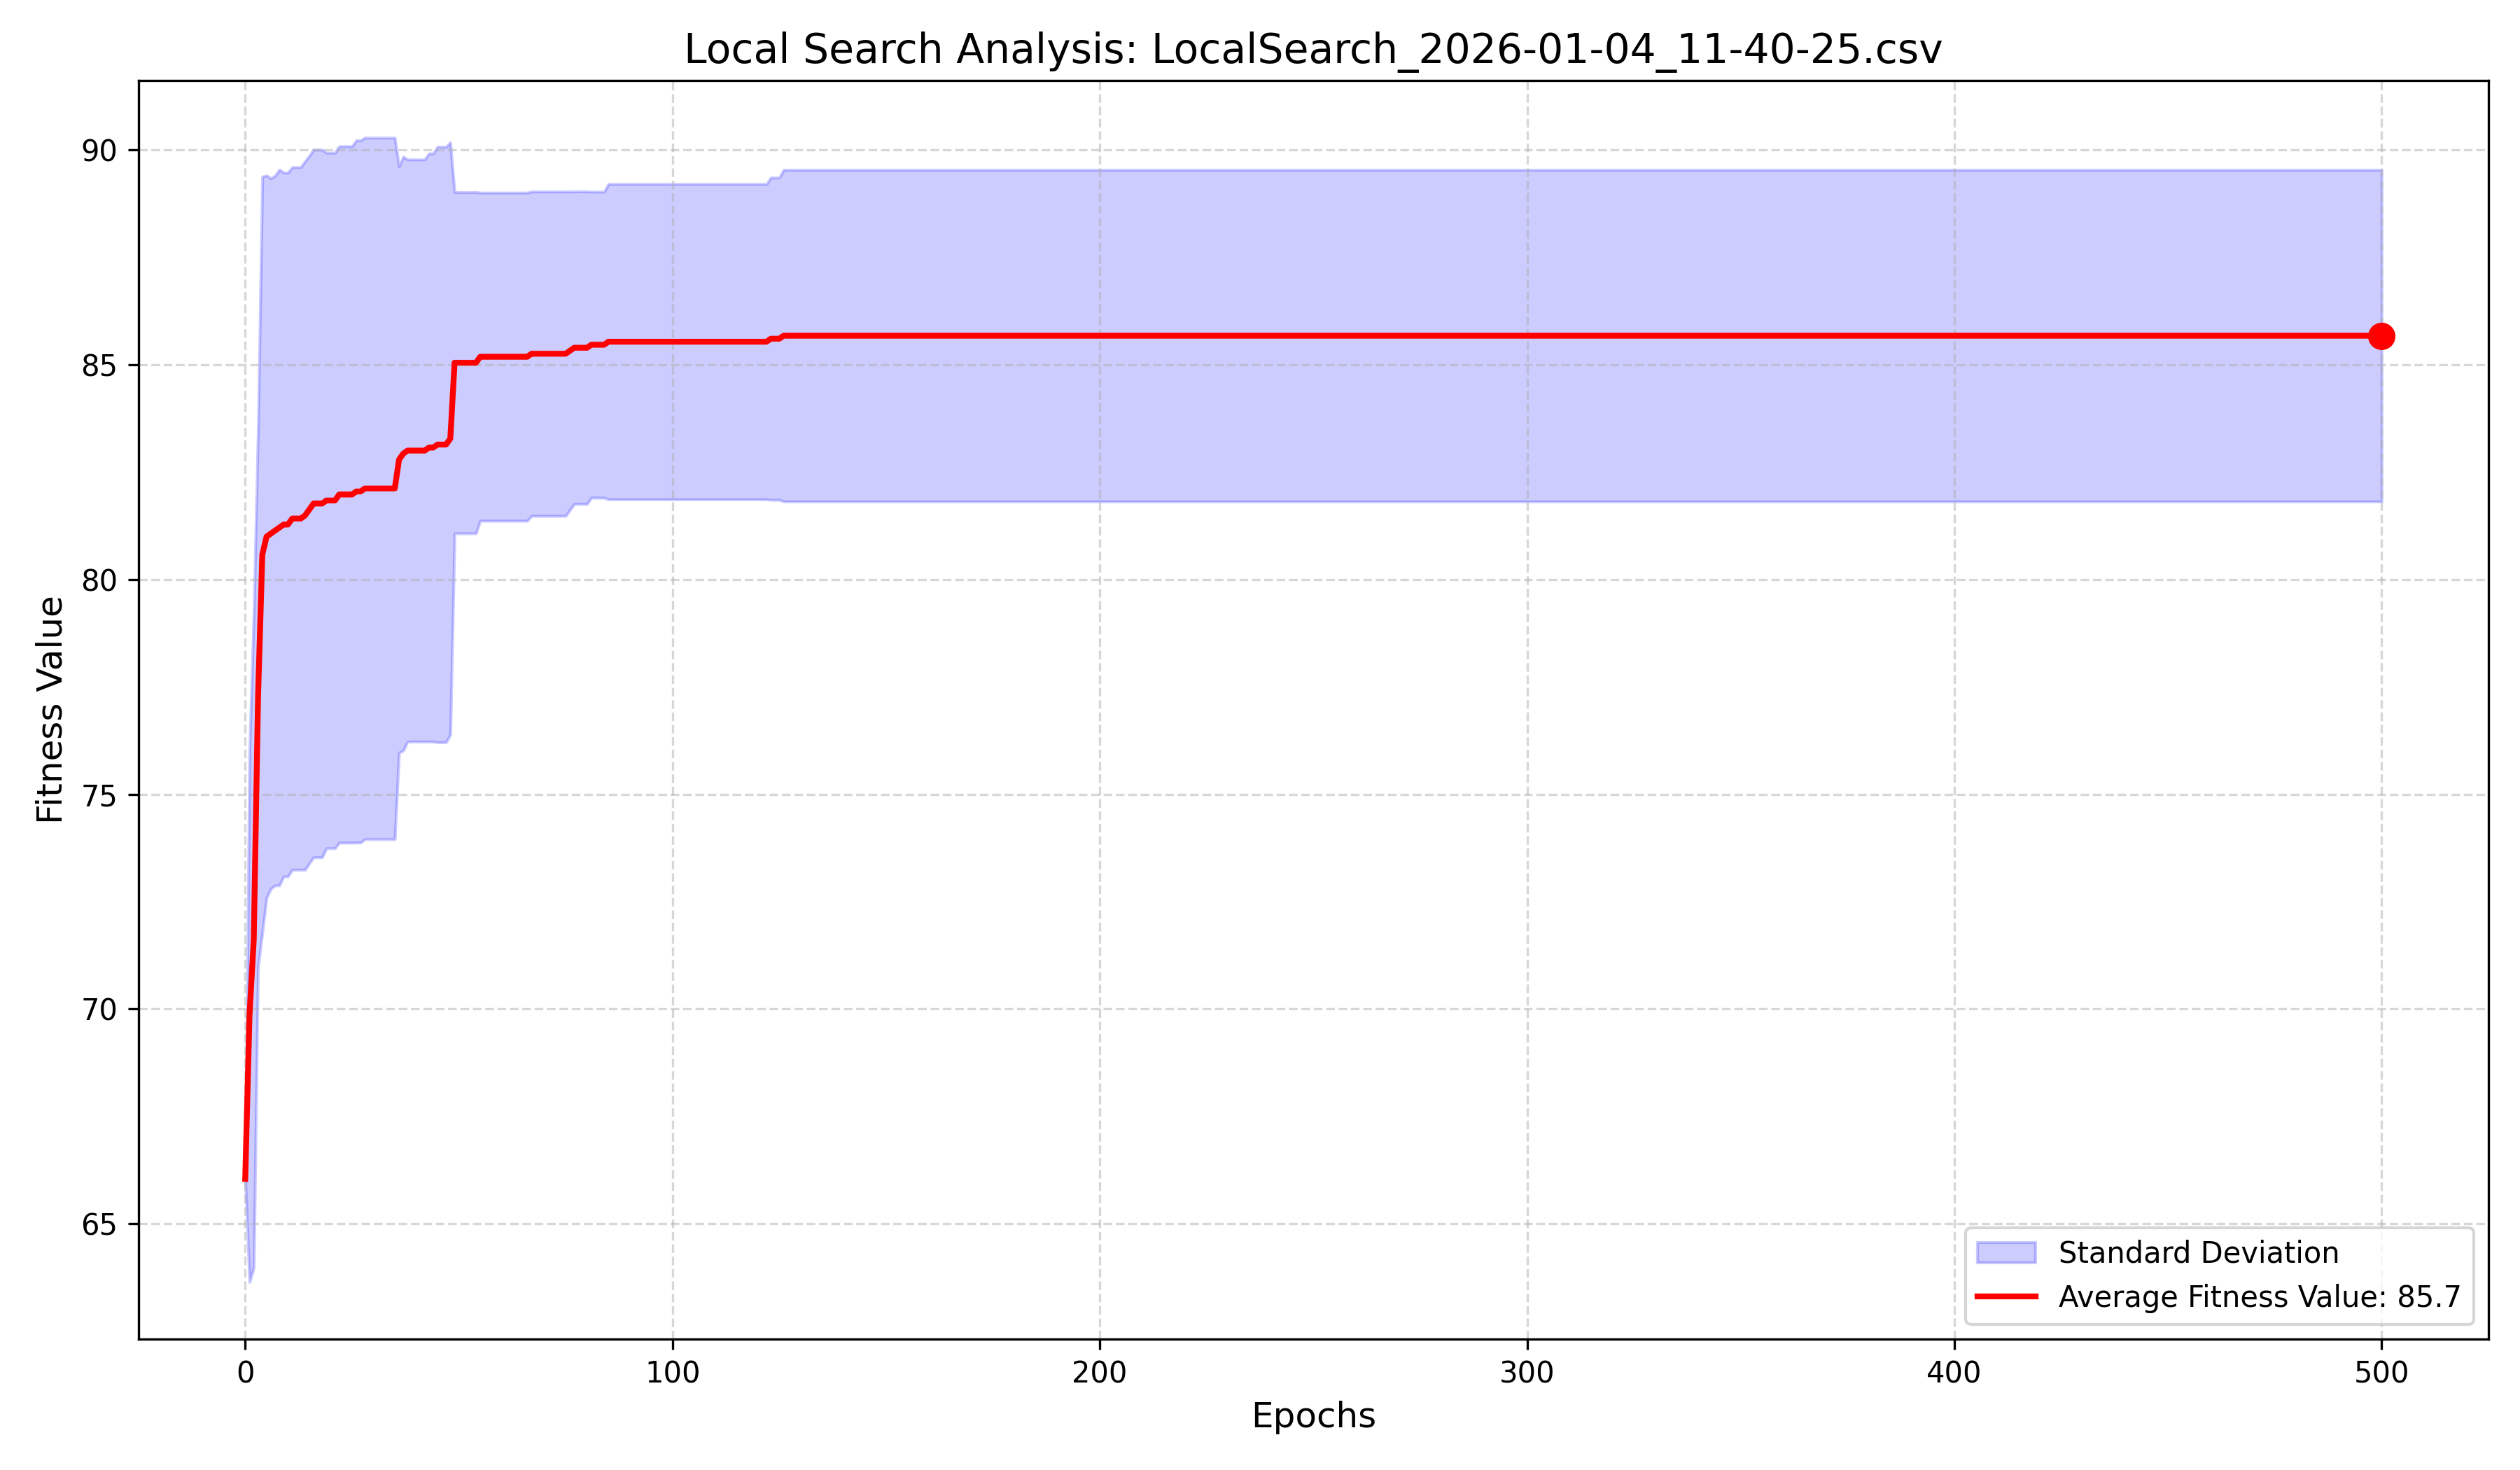

The table this chart was drawn from, first rows:
RunID, Epoch_0, Epoch_1, Epoch_2, Epoch_3, Epoch_4, Epoch_5, Epoch_6, Epoch_7, Epoch_8, Epoch_9, Epoch_10, Epoch_11, Epoch_12, Epoch_13, Epoch_14, Epoch_15, Epoch_16, Epoch_17, Epoch_18, Epoch_19, Epoch_20, Epoch_21, Epoch_22
Run_0, 66.04, 66.04, 66.04, 66.04, 66.39, 67.79, 68.14, 68.14, 68.14, 68.49, 68.49, 68.49, 68.49, 68.49, 68.49, 68.49, 68.49, 68.49, 68.49, 68.84, 68.84, 68.84, 68.84
Run_1, 66.04, 66.04, 66.04, 79.28, 87.4, 87.4, 87.4, 87.4, 87.75, 87.75, 87.75, 87.75, 87.75, 87.75, 88.1, 88.1, 88.1, 88.1, 88.1, 88.1, 88.1, 88.1, 88.1
Run_2, 66.04, 66.04, 66.04, 80.33, 80.33, 80.33, 80.33, 80.68, 80.68, 80.68, 80.68, 80.68, 80.68, 80.68, 80.68, 81.38, 82.08, 82.08, 82.08, 82.08, 82.08, 82.08, 82.78
Run_3, 66.04, 80.33, 80.33, 80.33, 88.45, 89.15, 89.15, 89.15, 89.15, 89.15, 89.15, 89.15, 89.15, 89.15, 89.15, 89.15, 89.15, 89.15, 89.15, 89.15, 89.15, 89.15, 89.15
Run_4, 66.04, 70.8, 79.63, 80.33, 80.33, 80.33, 80.33, 80.33, 80.33, 80.33, 80.33, 81.03, 81.03, 81.03, 81.03, 81.03, 81.03, 81.03, 81.03, 81.03, 81.03, 81.03, 81.03
